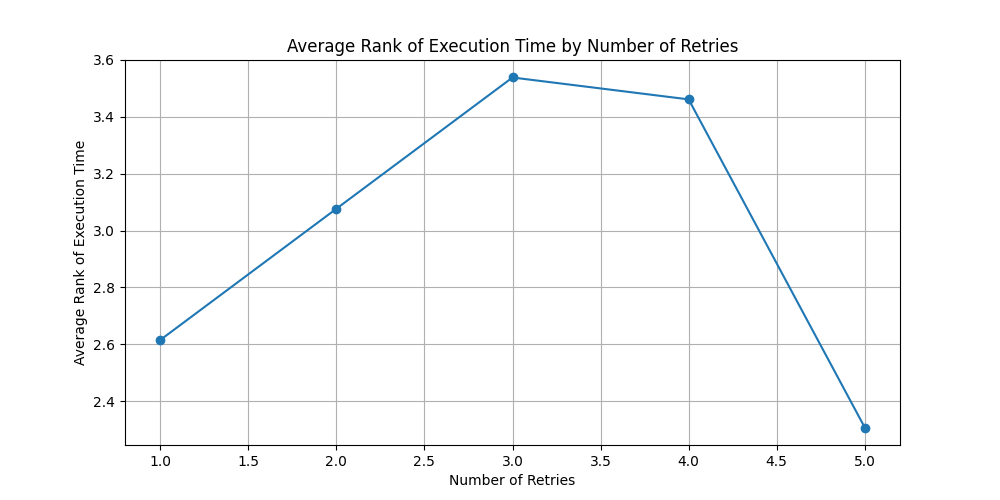

The file beside this chart, header and first rows:
number_of_retries, execution_rank_per_item
1.0, 2.615
2.0, 3.077
3.0, 3.538
4.0, 3.462
5.0, 2.308
